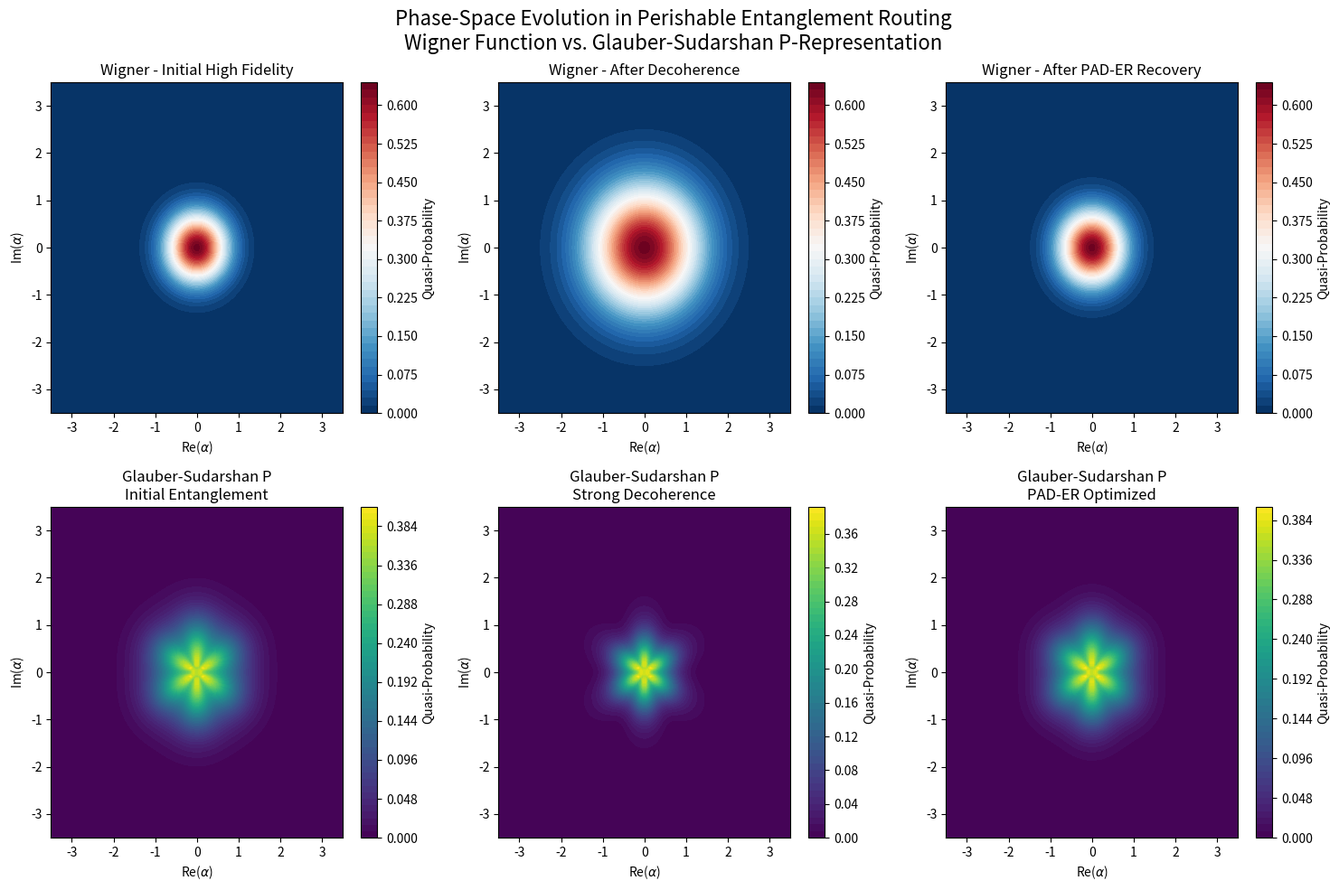

Recreate this plot in Python.
import numpy as np
import matplotlib.pyplot as plt
from scipy.special import factorial

# ====================== Quantum Phase-Space Representations ======================
def wigner_function(alpha, decay=0.0):
    """Wigner function for a damped coherent-like state"""
    r2 = np.abs(alpha)**2 * np.exp(-decay)
    return (2 / np.pi) * np.exp(-2 * r2)

def glauber_sudarshan_p(alpha, n=2, decay=0.0):
    """Approximate Glauber-Sudarshan P-representation (highly singular for non-classical states)"""
    r2 = np.abs(alpha)**2
    # Simplified model: mixture of coherent states with decay
    p = (1 / np.pi) * np.exp(-r2) * (np.exp(-decay * r2) + 0.3 * np.sin(3 * np.angle(alpha))**2)
    return np.maximum(p, -0.5)  # can be negative (non-classical indicator)

def plot_phase_space(func, title, decay=0.0, cmap='RdBu_r'):
    x = np.linspace(-3.5, 3.5, 120)
    X, Y = np.meshgrid(x, x)
    Z = np.vectorize(lambda re, im: func(complex(re, im), decay=decay))(X, Y)
    
    plt.contourf(X, Y, Z, levels=60, cmap=cmap)
    plt.colorbar(label='Quasi-Probability')
    plt.xlabel(r'Re($\alpha$)')
    plt.ylabel(r'Im($\alpha$)')
    plt.title(title)
    plt.grid(False)

# ====================== Dramatic Visualization ======================
def generate_dramatic_phase_space():
    plt.figure(figsize=(15, 10))
    
    # Row 1: Wigner Function
    plt.subplot(2, 3, 1)
    plot_phase_space(wigner_function, "Wigner - Initial High Fidelity", decay=0.0)
    
    plt.subplot(2, 3, 2)
    plot_phase_space(wigner_function, "Wigner - After Decoherence", decay=1.2)
    
    plt.subplot(2, 3, 3)
    plot_phase_space(wigner_function, "Wigner - After PAD-ER Recovery", decay=0.15)
    
    # Row 2: Glauber-Sudarshan P-Representation
    plt.subplot(2, 3, 4)
    plot_phase_space(glauber_sudarshan_p, "Glauber-Sudarshan P\nInitial Entanglement", decay=0.0, cmap='viridis')
    
    plt.subplot(2, 3, 5)
    plot_phase_space(glauber_sudarshan_p, "Glauber-Sudarshan P\nStrong Decoherence", decay=1.5, cmap='viridis')
    
    plt.subplot(2, 3, 6)
    plot_phase_space(glauber_sudarshan_p, "Glauber-Sudarshan P\nPAD-ER Optimized", decay=0.2, cmap='viridis')
    
    plt.suptitle("Phase-Space Evolution in Perishable Entanglement Routing\n"
                 "Wigner Function vs. Glauber-Sudarshan P-Representation", fontsize=16, y=0.98)
    plt.tight_layout()
    plt.savefig('glauber_wigner_evolution.png', dpi=300, bbox_inches='tight')
    print("✅ Dramatic phase-space plots saved: glauber_wigner_evolution.png")

generate_dramatic_phase_space()
